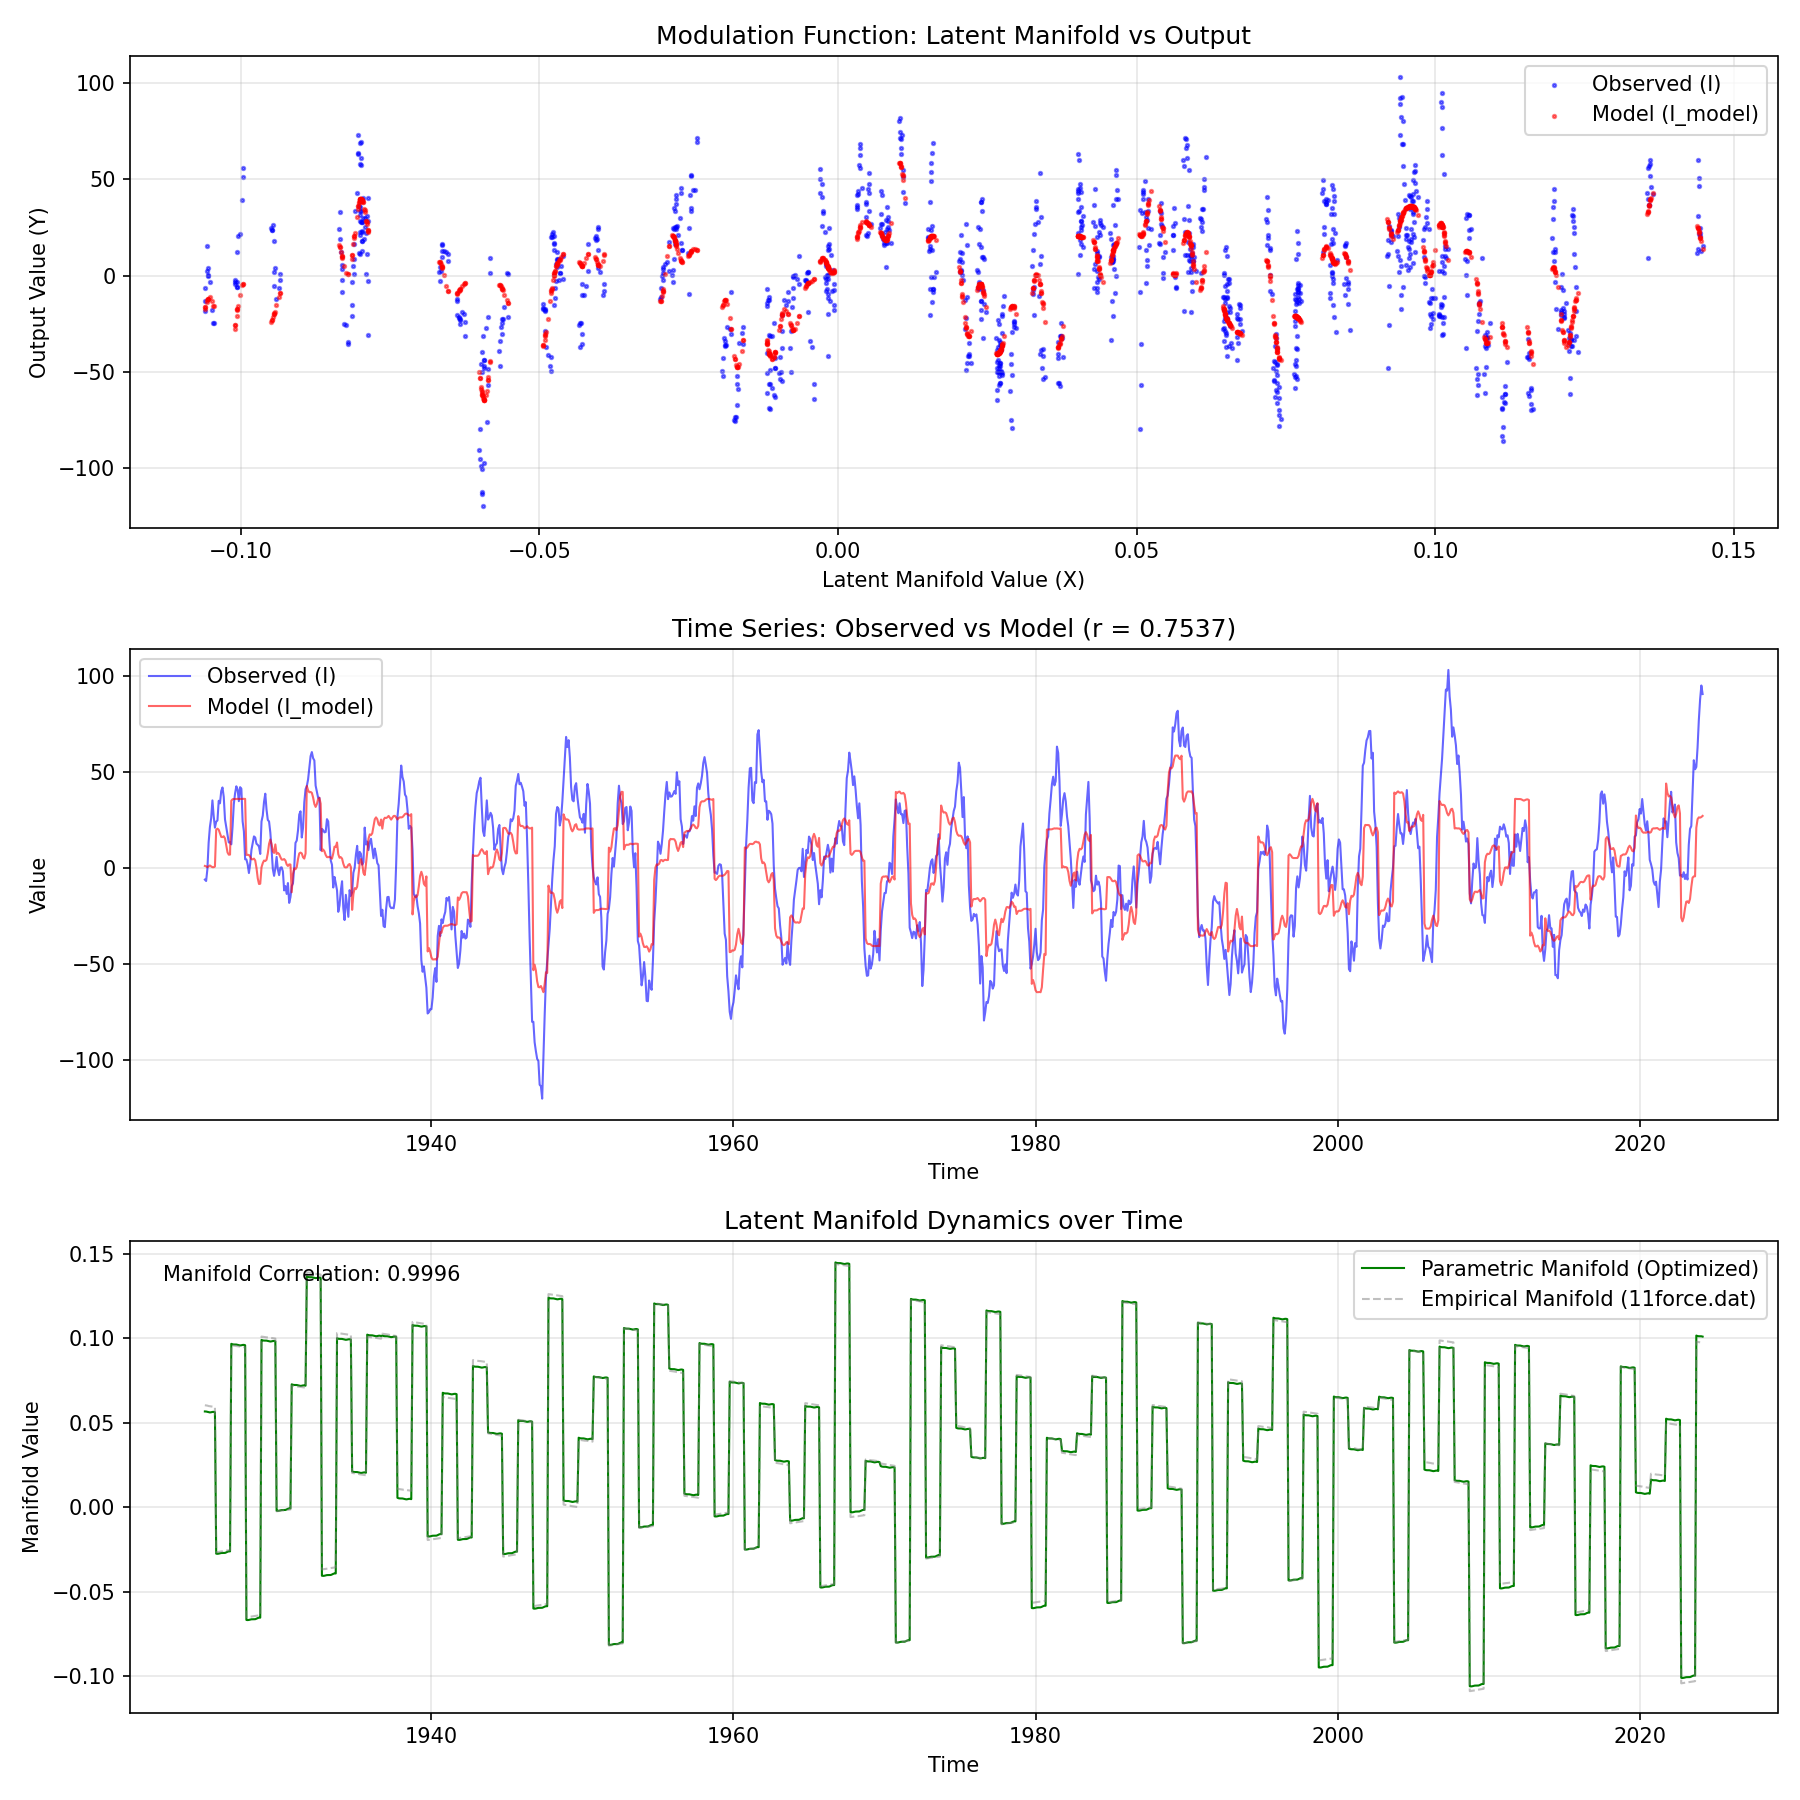

The file beside this chart, header and first rows:
t, I, I_model, Manifold, Manifold_Empirical
1925, -6.048, 1.081, 0.05659, 0.06027
1925, -6.761, 0.8808, 0.05654, 0.06015
1925, -0.6294, 0.4369, 0.05636, 0.06004
1925, 13.2, 0.8479, 0.05612, 0.05979
1925, 21.33, 1.329, 0.05602, 0.05967
1925, 25.92, 0.8457, 0.05612, 0.05956
1926, 35.21, 0.4395, 0.0563, 0.05945
1926, 27.11, 0.4321, 0.05634, 0.05933
1926, 21.01, 0.8024, 0.05613, 0.05922
1926, 24.14, 19.96, -0.0275, -0.02669
1926, 24.73, 20.5, -0.02759, -0.02658
1926, 35.02, 19.92, -0.0275, -0.02646
1926, 33.69, 17.99, -0.02728, -0.02635
1926, 40.05, 16.2, -0.02713, -0.02624
1926, 41.95, 16.09, -0.02712, -0.02612
1926, 37.08, 16.56, -0.02716, -0.02593
1926, 25.29, 15.4, -0.02706, -0.02582
1926, 21.19, 11.7, -0.02676, -0.0257
1927, 17.17, 8.113, -0.02638, -0.02559
1927, 13.3, 6.944, -0.02614, -0.02547
1927, 13.43, 6.983, -0.02616, -0.02536
1927, 12.33, 35.03, 0.09658, 0.09574
1927, 21.46, 35.81, 0.09629, 0.09562
1927, 33.29, 35.92, 0.09619, 0.09551
1927, 38.88, 35.91, 0.09621, 0.0954
1927, 42.55, 35.94, 0.09616, 0.09528
1927, 40.91, 36.02, 0.09598, 0.09517
1927, 34.81, 35.99, 0.09574, 0.09505
1927, 42.09, 35.95, 0.09564, 0.09494
1927, 41.3, 35.99, 0.09574, 0.09482
1928, 24.28, 36.02, 0.09592, 0.09471
1928, 19.1, 36.02, 0.09596, 0.0946
1928, 4.54, 35.99, 0.09575, 0.09448
1928, 4.439, 6.807, -0.0667, -0.06515
1928, 1.877, 6.845, -0.0668, -0.06504
1928, -2.608, 6.798, -0.0667, -0.06492
1928, 2.215, 5.89, -0.06648, -0.06481
1928, 9.422, 4.606, -0.06633, -0.06469
1928, 12.86, 4.515, -0.06632, -0.06458
1928, 16.45, 4.889, -0.06636, -0.06445
1928, 15.89, 3.934, -0.06626, -0.06434
1928, 12.63, 0.09096, -0.06596, -0.06423
1929, 12.07, -5.34, -0.06558, -0.06411
1929, 11.12, -8.325, -0.06535, -0.064
1929, 7.331, -8.182, -0.06536, -0.06388
1929, 24.23, 0.3808, 0.09889, 0.1009
1929, 27.28, 2.546, 0.0986, 0.1008
1929, 34.41, 3.89, 0.0985, 0.1007
1929, 38.7, 3.646, 0.09852, 0.1005
1929, 30.36, 4.282, 0.09848, 0.1004
1929, 25.03, 7.587, 0.09829, 0.1003
1929, 24.24, 12.54, 0.09805, 0.1002
1929, 18.52, 14.84, 0.09795, 0.1001
1929, 9.65, 12.53, 0.09805, 0.1
1930, -0.5281, 8.661, 0.09823, 0.0999
1930, -4.091, 7.864, 0.09827, 0.09979
1930, -0.1159, 12.28, 0.09806, 0.09967
1930, 5.782, 7.295, -0.002098, -0.002461
1930, -0.8579, 7.857, -0.002191, -0.002347
1930, -3.729, 7.259, -0.002093, -0.002233
... 1,131 more rows
